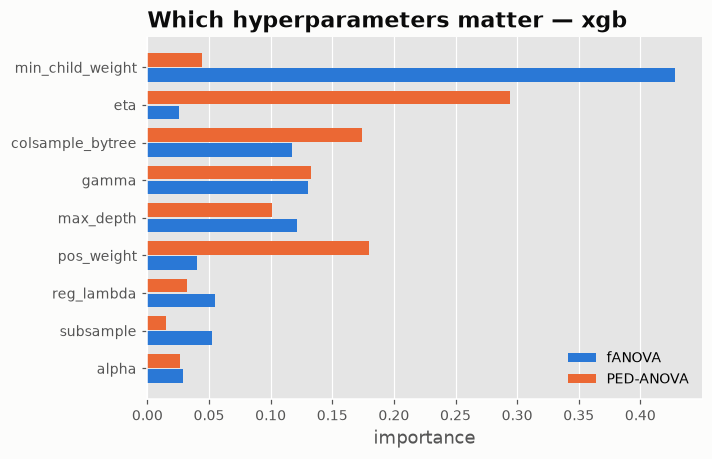

Source data for this figure (header and first rows):
method, param, importance
fANOVA, min_child_weight, 0.4282
fANOVA, gamma, 0.1306
fANOVA, max_depth, 0.1216
fANOVA, colsample_bytree, 0.1171
fANOVA, reg_lambda, 0.0549
fANOVA, subsample, 0.05271
fANOVA, pos_weight, 0.03986
fANOVA, alpha, 0.02928
fANOVA, eta, 0.02576
PED-ANOVA, eta, 0.2938
PED-ANOVA, pos_weight, 0.1799
PED-ANOVA, colsample_bytree, 0.1738
PED-ANOVA, gamma, 0.133
PED-ANOVA, max_depth, 0.1014
PED-ANOVA, min_child_weight, 0.04392
PED-ANOVA, reg_lambda, 0.032
PED-ANOVA, alpha, 0.02683
PED-ANOVA, subsample, 0.01534
